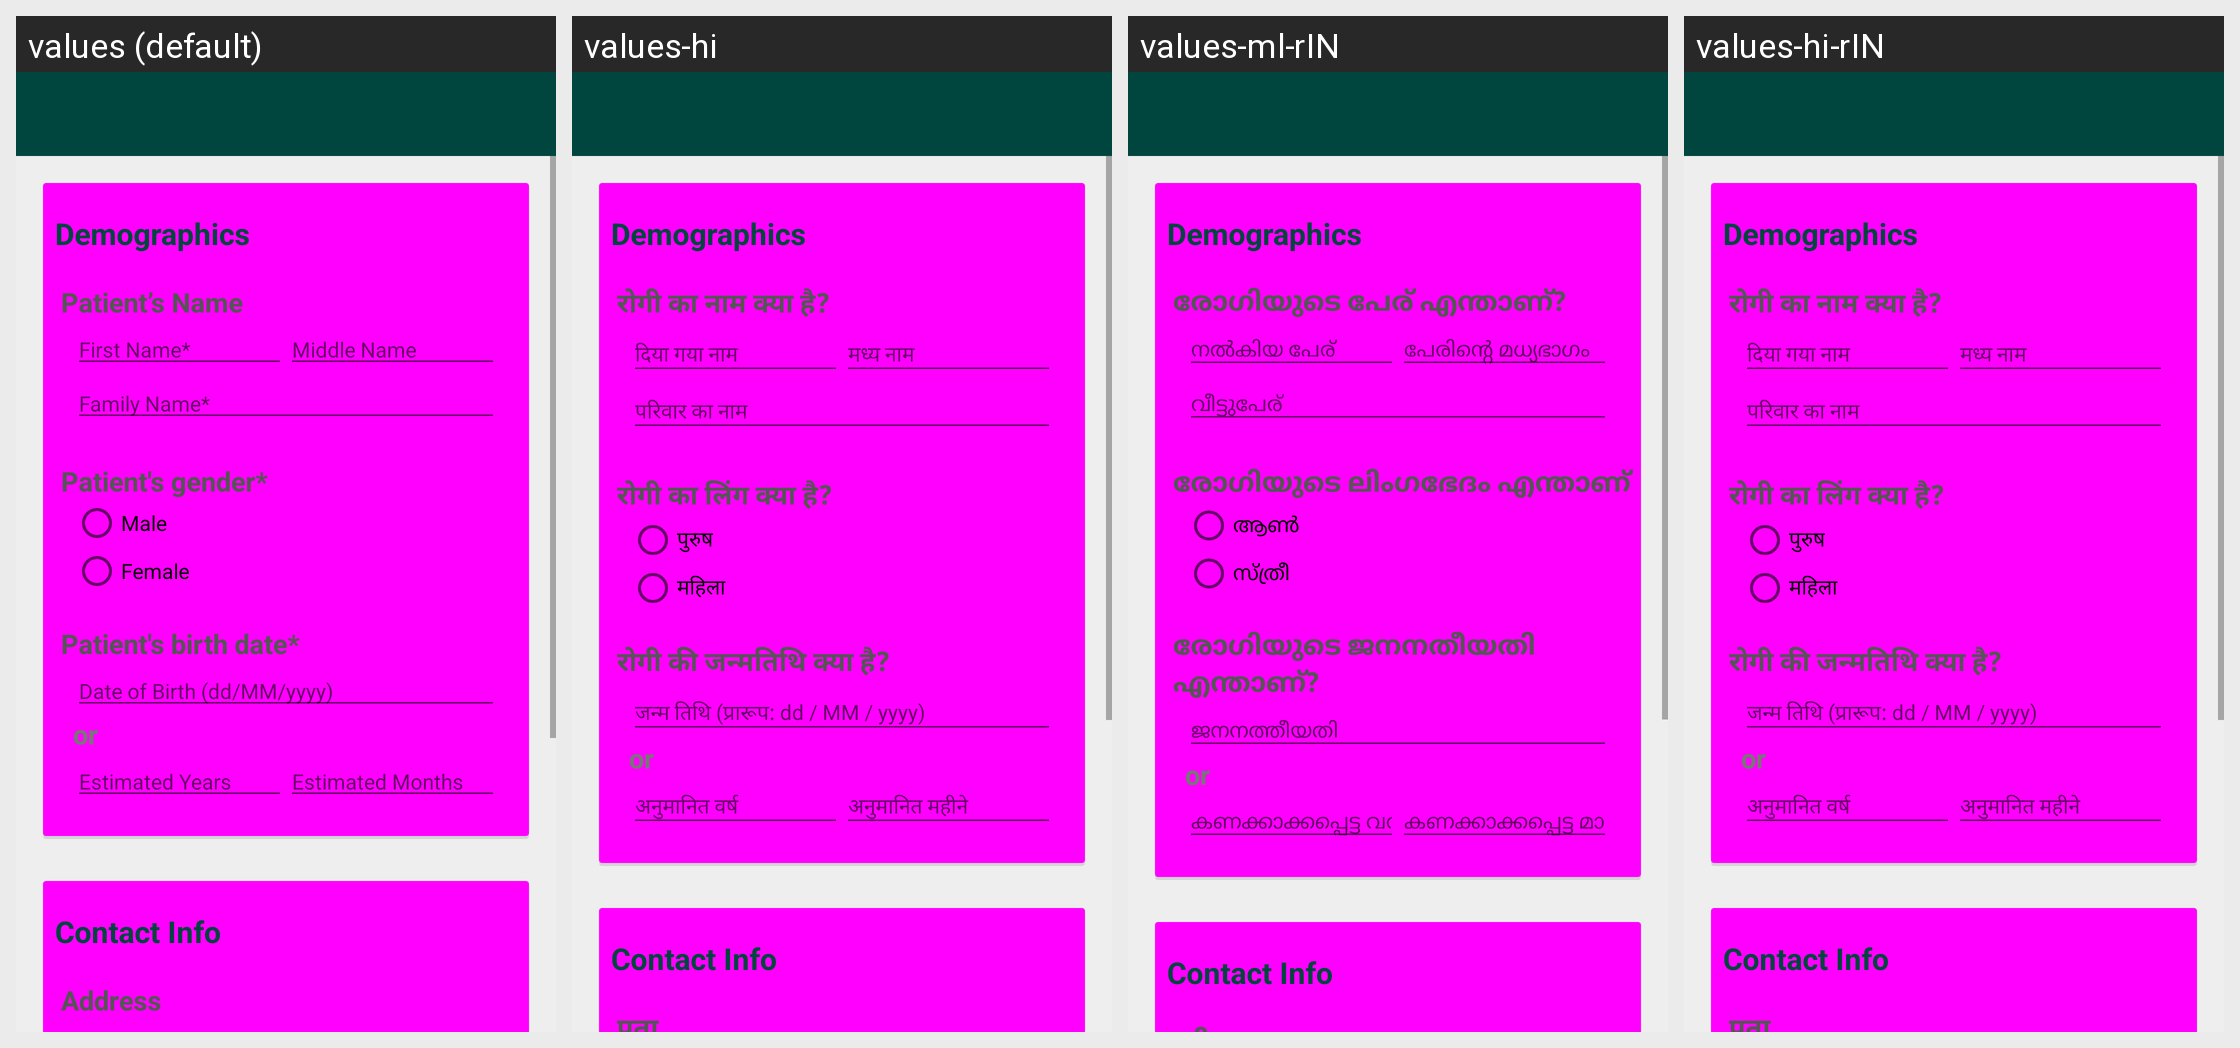

The Android screen above is rendered under several locales of the same app. Produce the string resources it draws, with the default and per-locale values.
Android screen res/layout/activity_register_patients.xml rendered under 4 locales, left to right: values (default), values-hi, values-ml-rIN, values-hi-rIN. Device: Nexus 5 (rendered at 1080×1920; each locale shown at half size, 540×960, under a caption strip naming it); theme Theme.Openmrs.
Strings drawn on this screen, with the default value and each locale's value (text and hints the layout hard-codes, and strings that could not be matched under every locale, appear in the picture but are not listed):

male
  values: Male
  values-hi: पुरुष
  values-ml-rIN: ആൺ
  values-hi-rIN: पुरुष

female
  values: Female
  values-hi: महिला
  values-ml-rIN: സ്ത്രീ
  values-hi-rIN: महिला

estyr
  values: Estimated Years
  values-hi: अनुमानित वर्ष
  values-ml-rIN: കണക്കാക്കപ്പെട്ട വർഷങ്ങൾ
  values-hi-rIN: अनुमानित वर्ष
